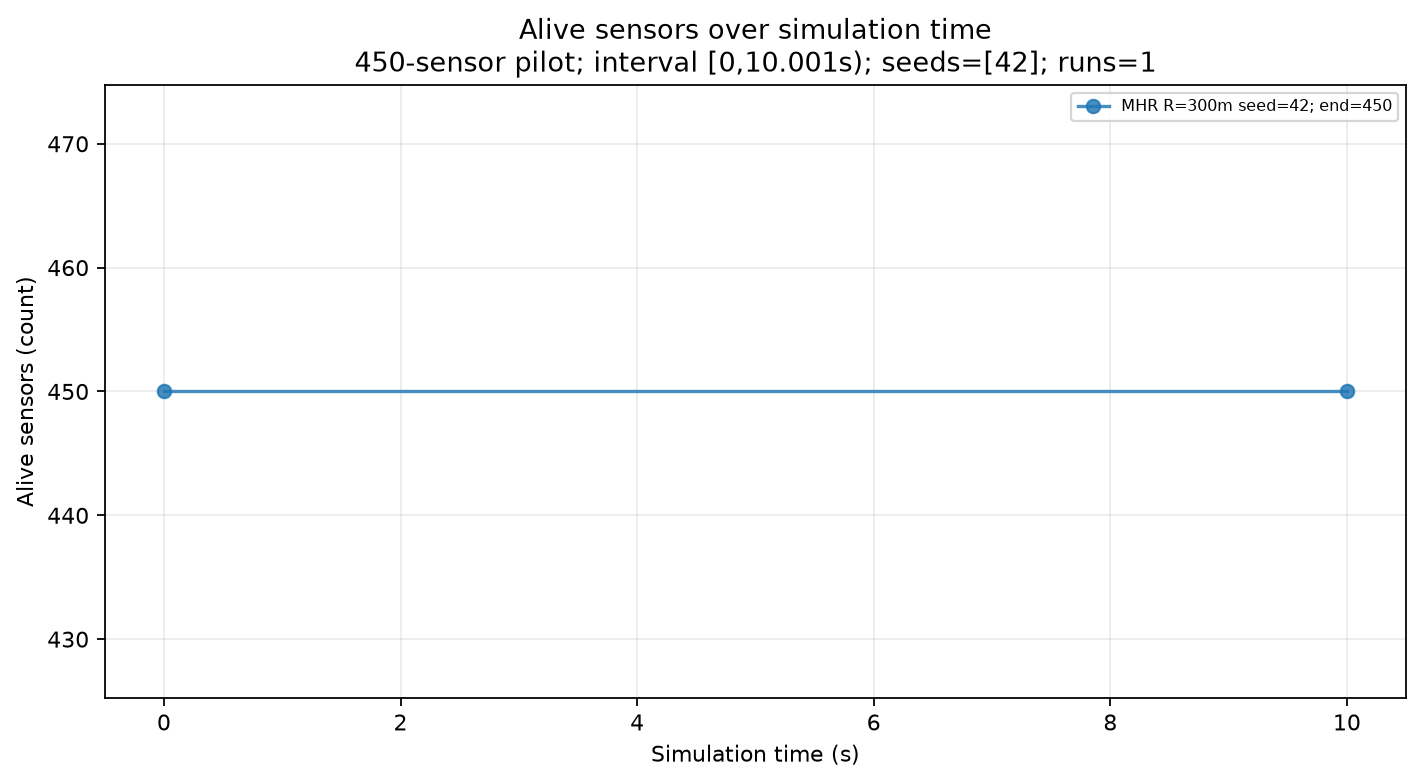

Values plotted in this chart, from the file beside it:
scenario, algorithm, range_m, seed, measurement_duration_s, time_s, alive_sensors, sample_source
MHR_R300m_seed42, MHR, 300.0, 42, 10, 0.0, 450, reachability_event_or_end
MHR_R300m_seed42, MHR, 300.0, 42, 10, 10, 450, reachability_event_or_end
